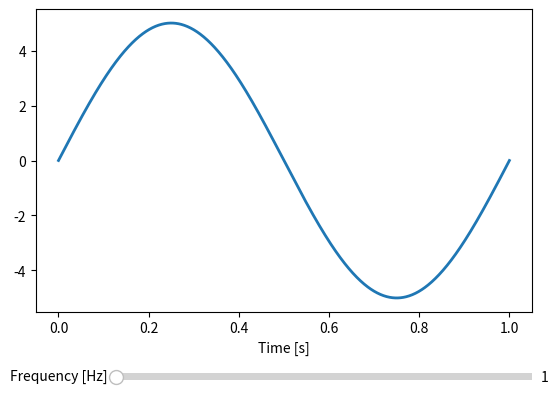

Write Python code to recreate this figure.
import matplotlib.pyplot as plt
import numpy as np

from matplotlib.widgets import Button, Slider

def f(t, frequency):
    return 5 * np.sin(2 * np.pi * frequency * t)

t = np.linspace(0, 1, 1000)

fig, ax = plt.subplots()
line, = ax.plot(t, f(t, 1), lw=2)
ax.set_xlabel('Time [s]')
fig.subplots_adjust(bottom=0.25)

axfreq = fig.add_axes([0.25, 0.1, 0.65, 0.03])
freq_slider = Slider( ax=axfreq, label='Frequency [Hz]', valmin=1, valmax=10, valstep=1, valinit=1)

def update(val):
    line.set_ydata(f(t, freq_slider.val))
    fig.canvas.draw_idle()

freq_slider.on_changed(update)

plt.show()
